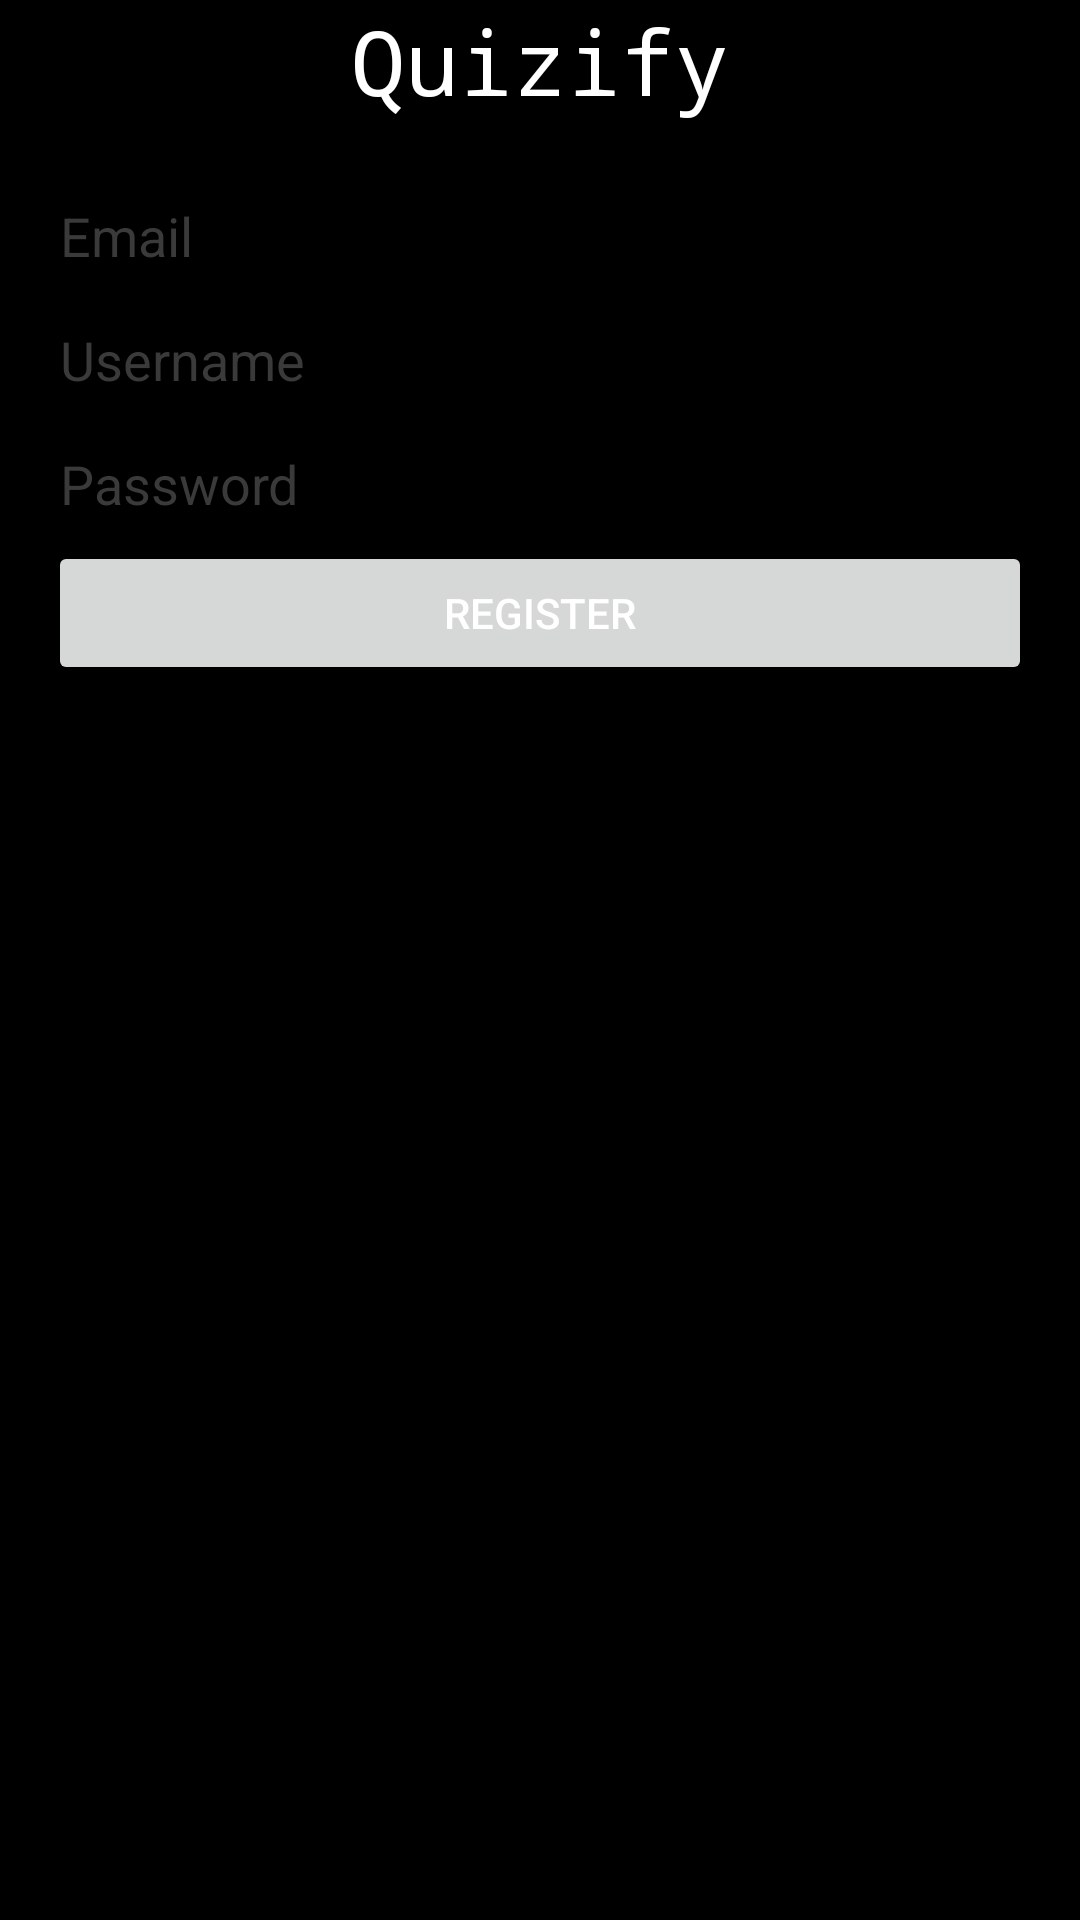

Reconstruct the res/layout file that produces this screen, plus the resources it refers to.
<!-- AndroidManifest.xml: application theme AppTheme -->
<!-- res/layout/activity_registrer_account.xml -->
<LinearLayout xmlns:android="http://schemas.android.com/apk/res/android"
    xmlns:tools="http://schemas.android.com/tools" android:layout_width="match_parent"
    android:layout_height="match_parent" android:background="#000000"
    tools:context="com.myapps.quizify.quizifyclient.logIn.RegistrerAccount"
    android:paddingLeft="16dp"
    android:paddingRight="16dp"
    android:orientation="vertical">

    <ProgressBar android:id="@+id/reg_process" style="?android:attr/progressBarStyleLarge"
        android:layout_width="wrap_content" android:layout_height="wrap_content"
        android:layout_marginBottom="8dp" android:visibility="gone"
        android:layout_gravity="center"/>

    <LinearLayout
        android:layout_width="match_parent"
        android:layout_height="wrap_content"
        android:orientation="vertical"
        android:id="@+id/reg_form">

    <TextView
        android:layout_width="match_parent"
        android:layout_height="wrap_content"
        android:text="@string/app_name"
        android:textColor="#ffffff"
        android:textSize="30sp"
        android:gravity="center_horizontal"
        android:fontFamily="monospace"
        android:layout_marginBottom="16dp" />

    <EditText
        android:layout_width="match_parent"
        android:layout_height="wrap_content"
        android:hint="Email"
        android:inputType="textEmailAddress"
        android:id="@+id/email_register_field"
        android:layout_gravity="center"
        android:textColor="#ffffff"
        android:textColorHint="#3a3a3a"/>

    <EditText
        android:layout_width="match_parent"
        android:layout_height="wrap_content"
        android:hint="Username"
        android:id="@+id/usernameField"
        android:layout_gravity="center"
        android:textColor="#ffffff"
        android:textColorHint="#3a3a3a"/>

    <EditText
        android:layout_width="match_parent"
        android:layout_height="wrap_content"
        android:inputType="textPassword"
        android:ems="10"
        android:hint="Password"
        android:id="@+id/passwordField"
        android:layout_gravity="center"
        android:textColor="#ffffff"
        android:textColorHint="#3a3a3a"/>
    <Button
        android:id="@+id/registerButton"
        android:layout_width="match_parent"
        android:layout_height="wrap_content"
        android:text="Register"
        android:textColor="#ffffff"/>
    </LinearLayout>

</LinearLayout>
<!-- resources referenced by this layout -->
<resources>
  <string name="app_name">Quizify</string>
  <style name="AppTheme" parent="Theme.AppCompat.Light.DarkActionBar">
          
      </style>
</resources>
